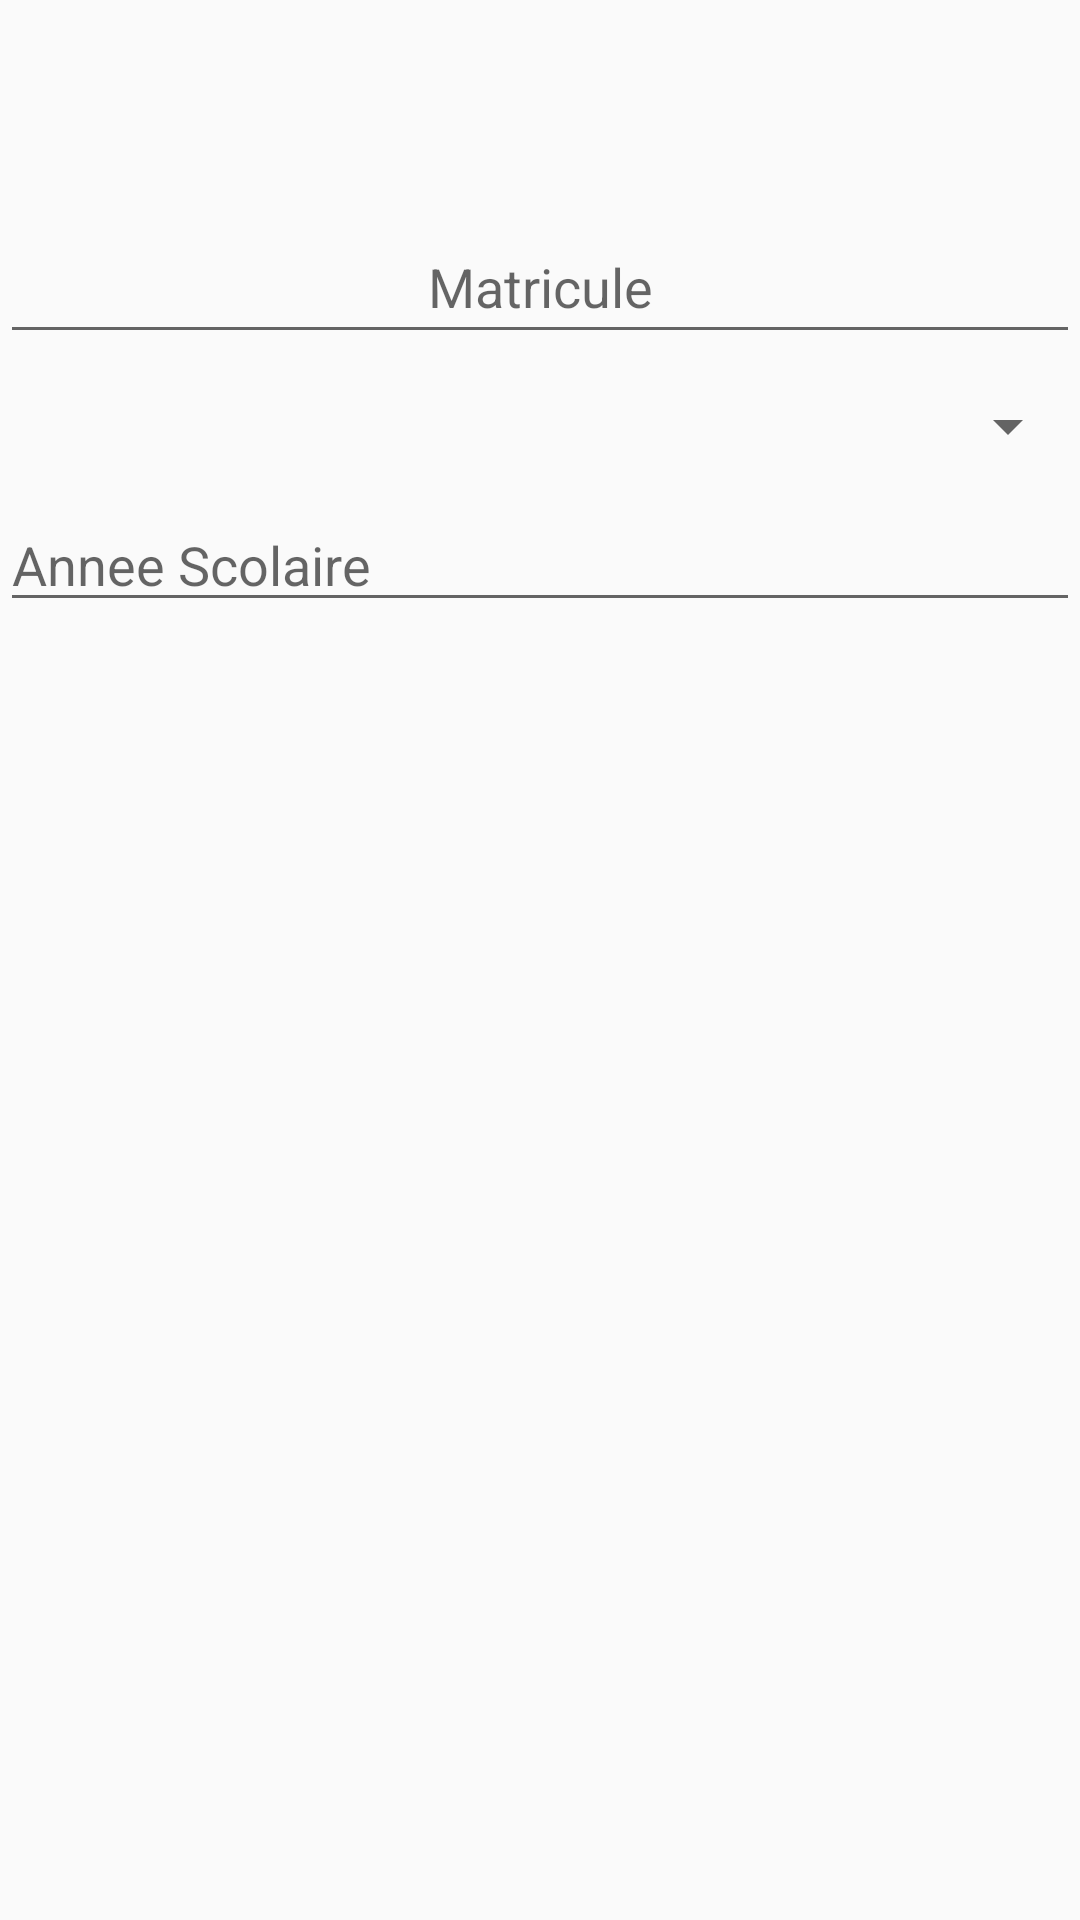

Reconstruct the res/layout file that produces this screen, plus the resources it refers to.
<!-- AndroidManifest.xml: application theme AppTheme -->
<!-- res/layout/layout_ajout_enfant.xml -->
<?xml version="1.0" encoding="utf-8"?>
<LinearLayout xmlns:android="http://schemas.android.com/apk/res/android"
    xmlns:app="http://schemas.android.com/apk/res-auto"
    android:layout_width="match_parent"
    android:layout_height="match_parent"
    android:orientation="vertical">

    <ImageView
        android:id="@+id/imageView4"
        android:layout_width="match_parent"
        android:layout_height="70dp"
        app:srcCompat="@mipmap/etudiant" />

    <EditText
        android:id="@+id/matricule"
        android:layout_width="match_parent"
        android:layout_height="48dp"
        android:hint="Matricule"
        android:textAlignment="center" />

    <Spinner
        android:id="@+id/list_ecoles"
        android:layout_width="match_parent"
        android:layout_height="48dp" />

    <EditText
        android:id="@+id/annee"
        android:layout_width="match_parent"
        android:layout_height="wrap_content"
        android:ems="10"
        android:hint="Annee Scolaire"
        android:inputType="number"
        android:maxLength="4"/>
</LinearLayout>
<!-- resources referenced by this layout -->
<resources>
  <style name="AppTheme" parent="Theme.AppCompat.Light.NoActionBar">
          
          <item name="colorPrimary">@color/colorPrimary</item>
          <item name="colorPrimaryDark">@color/colorPrimaryDark</item>
          <item name="colorAccent">@color/colorAccent</item>
      </style>
  <color name="colorPrimary">#008577</color>
  <color name="colorPrimaryDark">#00574B</color>
  <color name="colorAccent">#D81B60</color>
</resources>
